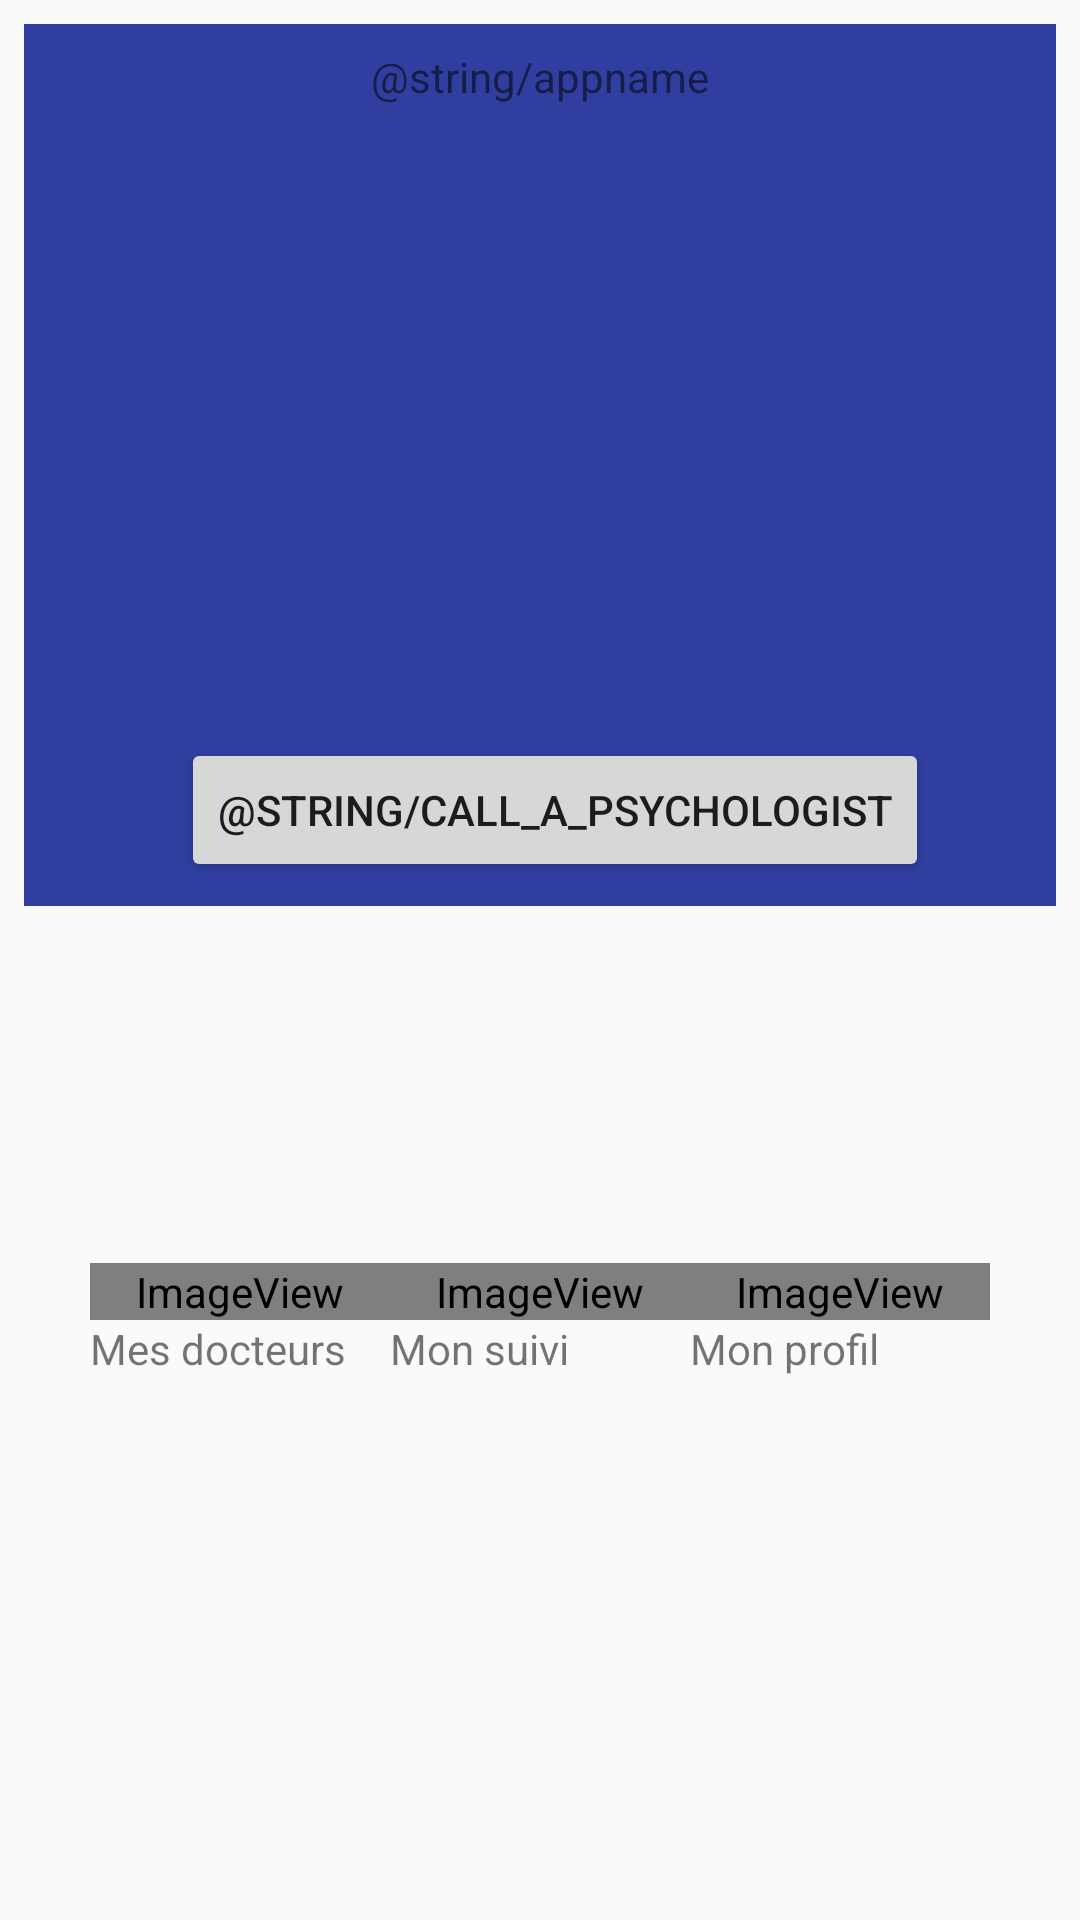

Reconstruct the res/layout file that produces this screen, plus the resources it refers to.
<!-- AndroidManifest.xml: application theme AppTheme -->
<!-- res/layout/activity_main.xml -->
<?xml version="1.0" encoding="utf-8"?>
<android.support.constraint.ConstraintLayout xmlns:android="http://schemas.android.com/apk/res/android"
    xmlns:app="http://schemas.android.com/apk/res-auto"
    xmlns:tools="http://schemas.android.com/tools"
    android:layout_width="match_parent"
    android:layout_height="match_parent"
    tools:context=".MainActivity">

    <android.support.constraint.ConstraintLayout
        android:layout_width="match_parent"
        android:layout_height="200dp"
        android:layout_marginBottom="8dp"
        android:layout_marginEnd="8dp"
        android:layout_marginStart="8dp"
        android:layout_marginTop="8dp"
        app:layout_constraintBottom_toBottomOf="parent"
        app:layout_constraintEnd_toEndOf="parent"
        app:layout_constraintStart_toStartOf="parent"
        app:layout_constraintTop_toBottomOf="@+id/constraintLayout">

        <LinearLayout
            android:layout_width="match_parent"
            android:layout_height="match_parent"
            android:gravity="center_vertical|center"
            android:orientation="horizontal">

            <LinearLayout
                android:layout_width="100dp"
                android:layout_height="100dp"
                android:orientation="vertical">

                <ImageView
                    android:id="@+id/add_psy_image_view"
                    android:layout_width="match_parent"
                    android:layout_height="wrap_content"
                    app:srcCompat="@android:drawable/sym_def_app_icon" />

                <TextView
                    android:id="@+id/add_psy_text"
                    android:layout_width="match_parent"
                    android:layout_height="wrap_content"
                    android:text="@string/add_psy_text" />
            </LinearLayout>

            <LinearLayout
                android:layout_width="100dp"
                android:layout_height="100dp"
                android:orientation="vertical">

                <ImageView
                    android:id="@+id/monitoring_image_view"
                    android:layout_width="match_parent"
                    android:layout_height="wrap_content"
                    app:srcCompat="@android:drawable/sym_def_app_icon" />

                <TextView
                    android:id="@+id/monitoring_text"
                    android:layout_width="match_parent"
                    android:layout_height="wrap_content"
                    android:text="@string/monitoring_button" />
            </LinearLayout>

            <LinearLayout
                android:layout_width="100dp"
                android:layout_height="100dp"
                android:orientation="vertical">

                <ImageView
                    android:id="@+id/profile_image_view"
                    android:layout_width="match_parent"
                    android:layout_height="wrap_content"
                    app:srcCompat="@android:drawable/sym_def_app_icon" />

                <TextView
                    android:id="@+id/profile_view_text"
                    android:layout_width="match_parent"
                    android:layout_height="wrap_content"
                    android:text="@string/profile_button" />
            </LinearLayout>
        </LinearLayout>
    </android.support.constraint.ConstraintLayout>

    <android.support.constraint.ConstraintLayout
        android:id="@+id/constraintLayout"
        android:layout_width="match_parent"
        android:layout_height="294dp"
        android:layout_marginEnd="8dp"
        android:layout_marginStart="8dp"
        android:layout_marginTop="8dp"
        android:background="@color/colorPrimaryDark"
        app:layout_constraintEnd_toEndOf="parent"
        app:layout_constraintStart_toStartOf="parent"
        app:layout_constraintTop_toTopOf="parent">

        <android.support.constraint.ConstraintLayout
            android:layout_width="match_parent"
            android:layout_height="270dp">

            <TextView
                android:id="@+id/textView"
                android:layout_width="wrap_content"
                android:layout_height="wrap_content"
                android:layout_marginEnd="8dp"
                android:layout_marginStart="8dp"
                android:layout_marginTop="8dp"
                android:layout_weight="1"
                android:text="@string/appname"
                app:layout_constraintEnd_toEndOf="parent"
                app:layout_constraintStart_toStartOf="parent"
                app:layout_constraintTop_toTopOf="parent" />
        </android.support.constraint.ConstraintLayout>

        <Button
            android:id="@+id/call_psy_button"
            android:layout_width="wrap_content"
            android:layout_height="wrap_content"
            android:layout_gravity="bottom"
            android:layout_marginBottom="8dp"
            android:layout_marginEnd="12dp"
            android:layout_marginStart="12dp"
            android:layout_marginTop="8dp"
            android:layout_weight="1"
            android:text="@string/call_a_psychologist"
            app:layout_constraintBottom_toBottomOf="parent"
            app:layout_constraintEnd_toEndOf="parent"
            app:layout_constraintHorizontal_bias="0.57"
            app:layout_constraintStart_toStartOf="parent"
            app:layout_constraintTop_toTopOf="parent"
            app:layout_constraintVertical_bias="1.0" />
    </android.support.constraint.ConstraintLayout>

</android.support.constraint.ConstraintLayout>
<!-- resources referenced by this layout -->
<resources>
  <color name="colorPrimaryDark">#303F9F</color>
  <string name="add_psy_text">Mes docteurs</string>
  <string name="monitoring_button">Mon suivi</string>
  <string name="profile_button">Mon profil</string>
  <style name="AppTheme" parent="Theme.AppCompat.Light.NoActionBar">
          
          <item name="colorPrimary">@color/colorPrimary</item>
          <item name="colorPrimaryDark">@color/colorPrimaryDark</item>
          <item name="colorAccent">@color/colorAccent</item>
          <item name="android:progressBackgroundTint">@color/mediumBlue</item>
          <item name="android:progressTint">@color/mediumBlue</item>
      </style>
  <color name="colorPrimary">#3F51B5</color>
  <color name="colorAccent">#000</color>
  <color name="mediumBlue">#3b8afe</color>
</resources>
